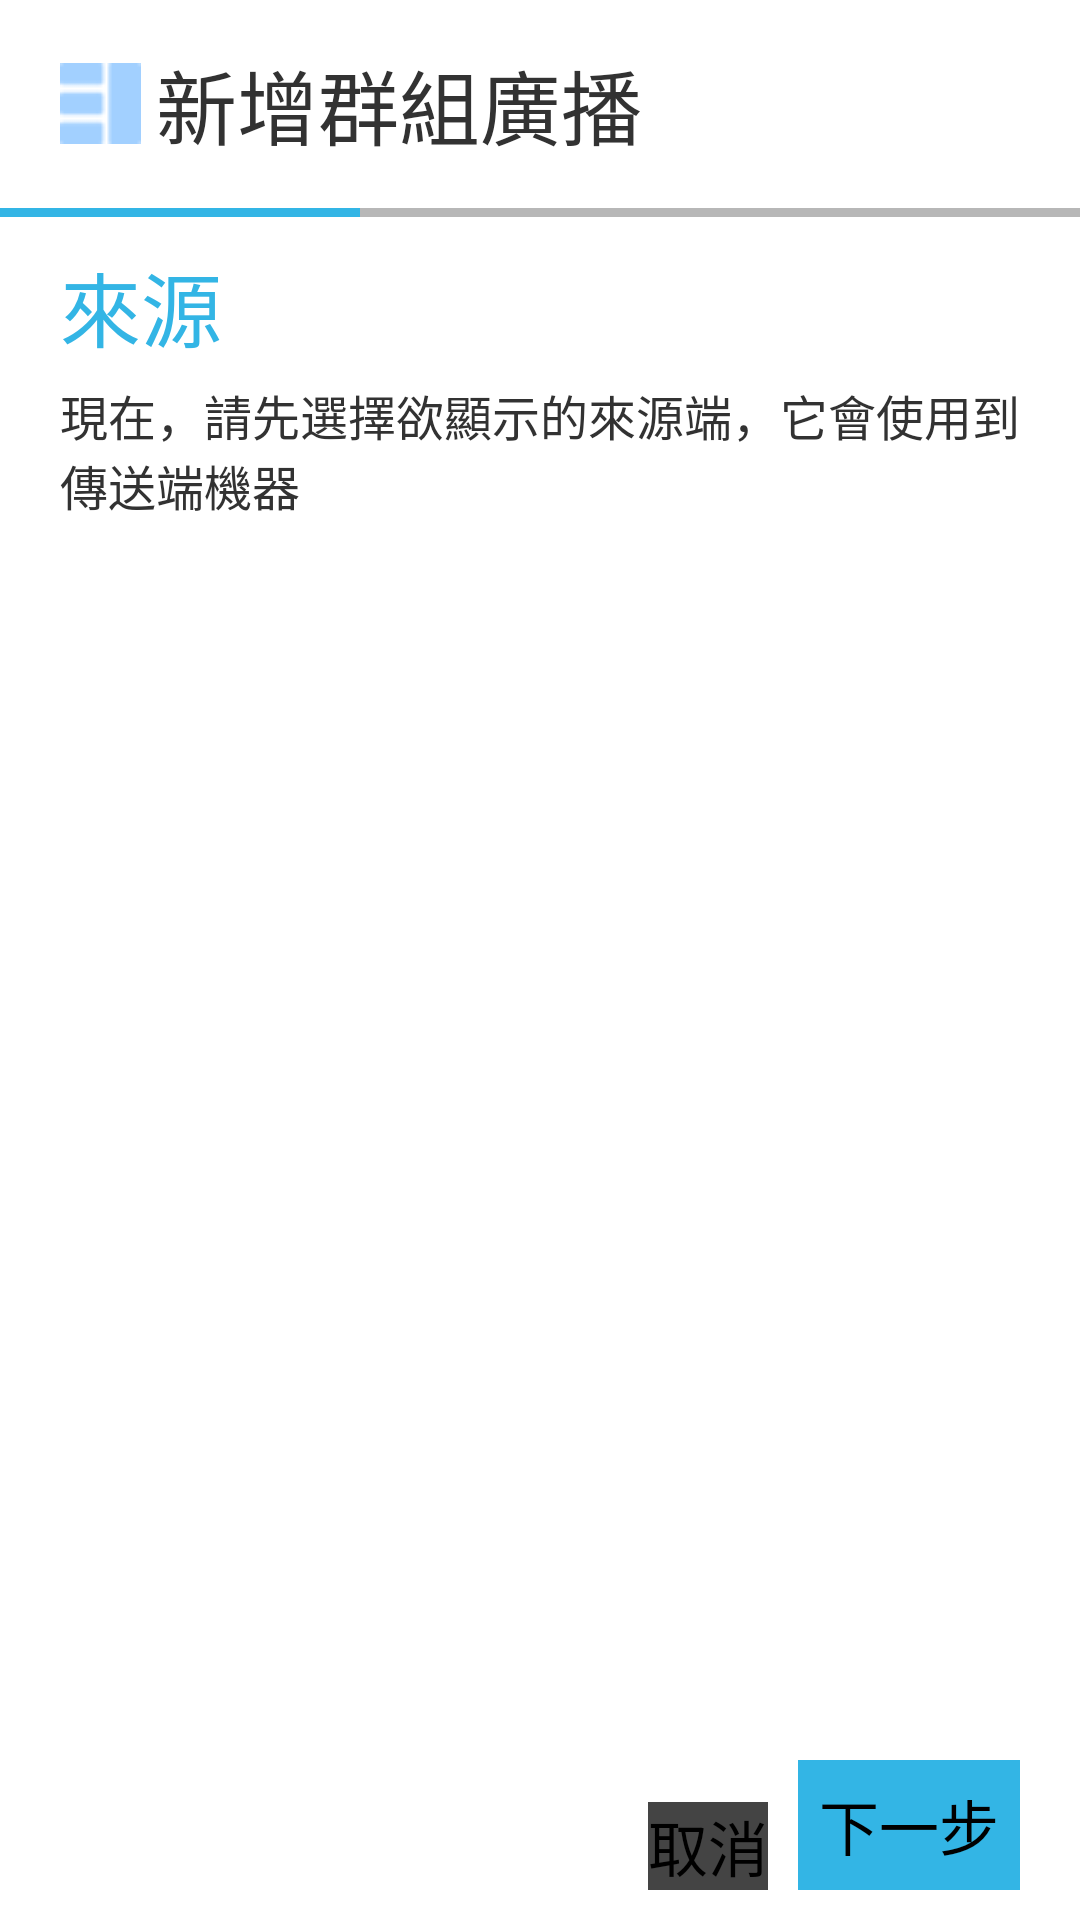

Android layout source for this screen:
<!-- AndroidManifest.xml: application theme AppTheme -->
<!-- res/layout/br_add1.xml -->
<?xml version="1.0" encoding="utf-8"?>

<LinearLayout xmlns:android="http://schemas.android.com/apk/res/android"
    android:layout_width="match_parent"
    android:layout_height="match_parent" >

    <RelativeLayout
        android:layout_width="fill_parent"
        android:layout_height="match_parent" >

        <LinearLayout
            android:id="@+id/linearLayout2"
            android:layout_width="wrap_content"
            android:layout_height="wrap_content"
            android:layout_marginBottom="15dp"
            android:layout_marginTop="15dp"
            android:gravity="center_vertical"
            android:paddingLeft="20dp"
            android:paddingRight="20dp" >

            <ImageView
                android:id="@+id/imageView1"
                android:layout_width="wrap_content"
                android:layout_height="wrap_content"
                android:src="@drawable/groupsky" /><TextView
                android:id="@+id/tit"
                android:layout_width="wrap_content"
                android:layout_height="wrap_content"
                android:layout_marginLeft="5dp"
                android:text="新增群組廣播"
                android:textSize="27sp" />

        </LinearLayout>

        <LinearLayout
            android:id="@+id/linearLayout1"
            android:layout_width="fill_parent"
            android:layout_height="wrap_content"
            android:layout_below="@id/linearLayout2"
            android:layout_marginBottom="10dp"
            android:orientation="horizontal" >

            <View
                android:id="@+id/view2"
                android:layout_width="match_parent"
                android:layout_height="3dp"
                android:layout_weight="0.66"
                android:background="@android:color/holo_blue_light" />

            <View
                android:id="@+id/view1"
                android:layout_width="match_parent"
                android:layout_height="3dp"
                android:layout_weight="0.33"
                android:background="#b7b7b7" />

        </LinearLayout>

        <TextView
            android:id="@+id/textView3"
            android:layout_width="wrap_content"
            android:layout_height="wrap_content"
            android:layout_below="@id/linearLayout1"
            android:layout_marginBottom="5dp"
            android:paddingLeft="20dp"
            android:paddingRight="20dp"
            android:text="來源"
            android:textColor="@android:color/holo_blue_light"
            android:textSize="27sp" />

        <TextView
            android:id="@+id/textView02"
            android:layout_width="wrap_content"
            android:layout_height="wrap_content"
            android:layout_below="@+id/textView3"
            android:layout_marginBottom="5dp"
            android:paddingLeft="20dp"
            android:paddingRight="20dp"
            android:text="現在，請先選擇欲顯示的來源端，它會使用到傳送端機器"
            android:textSize="16sp" />

        <ListView
            android:id="@+id/br_tx_listView"
            android:layout_width="fill_parent"
            android:layout_height="wrap_content"
            android:layout_above="@+id/sor_next"
            android:layout_below="@+id/textView02"
            android:paddingLeft="20dp"
            android:paddingRight="20dp" >

        </ListView>

        <Button
            android:id="@+id/sor_next"
            android:layout_width="wrap_content"
            android:layout_height="wrap_content"
            android:layout_alignParentBottom="true"
            android:layout_alignParentRight="true"
            android:layout_marginBottom="10dp"
            android:layout_marginRight="20dp"
            android:layout_marginTop="10dp"
            android:background="@android:color/holo_blue_light"
            android:padding="7dp"
            android:text="下一步"
            android:textSize="20sp" />

        <Button
            android:id="@+id/sor_cancel"
            android:layout_width="wrap_content"
            android:layout_height="wrap_content"
            android:layout_alignParentBottom="true"
            android:layout_margin="10dp"
            android:layout_toLeftOf="@+id/sor_next"
            android:background="#444444"
            android:text="取消"
            android:textSize="20sp" />

    </RelativeLayout>

</LinearLayout>
<!-- resources referenced by this layout -->
<resources>
  <!-- drawable groupsky: png bitmap (drawable-mdpi, 43282 bytes) -->
  <style name="AppTheme" parent="android:Theme.Light" />
</resources>
